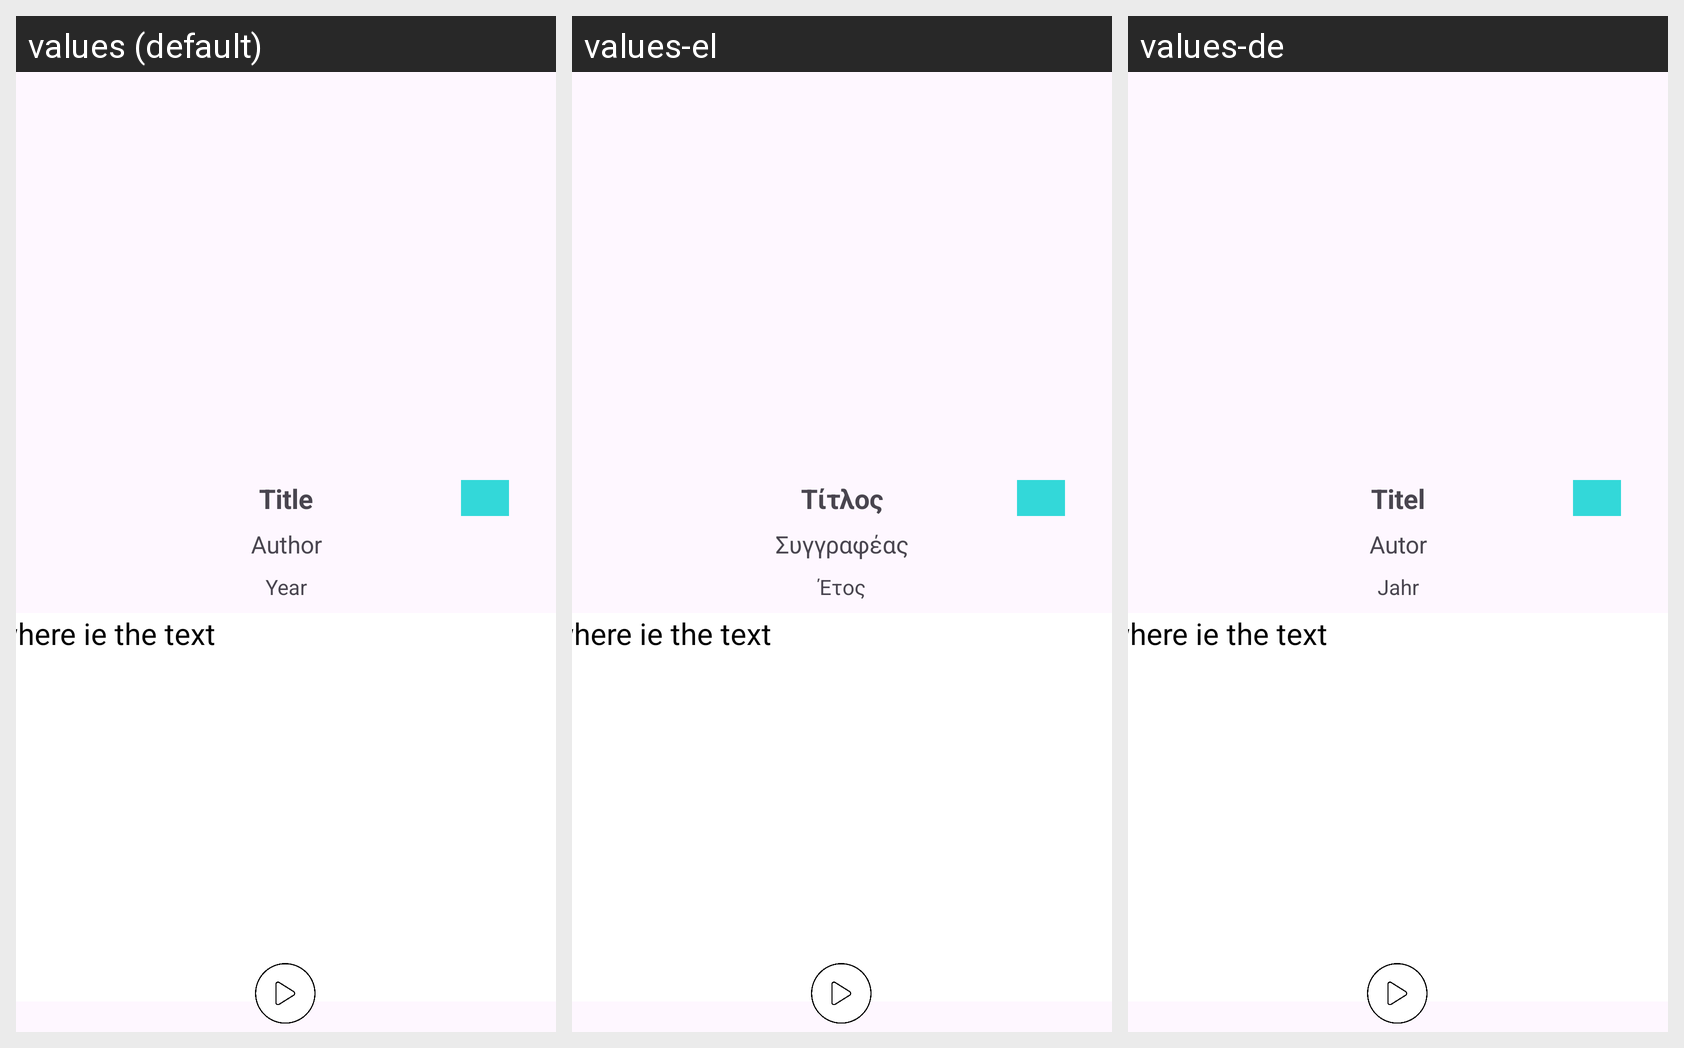

The Android screen above is rendered under several locales of the same app. Produce the string resources it draws, with the default and per-locale values.
Android screen res/layout/fragment_player.xml rendered under 3 locales, left to right: values (default), values-el, values-de. Device: Nexus 5 (rendered at 1080×1920; each locale shown at half size, 540×960, under a caption strip naming it); theme Theme.UnipiAudioStories.
Strings drawn on this screen, with the default value and each locale's value (text and hints the layout hard-codes, and strings that could not be matched under every locale, appear in the picture but are not listed):

title_placeholder
  values: Title
  values-el: Τίτλος
  values-de: Titel

author_placeholder
  values: Author
  values-el: Συγγραφέας
  values-de: Autor

year_placeholder
  values: Year
  values-el: Έτος
  values-de: Jahr
